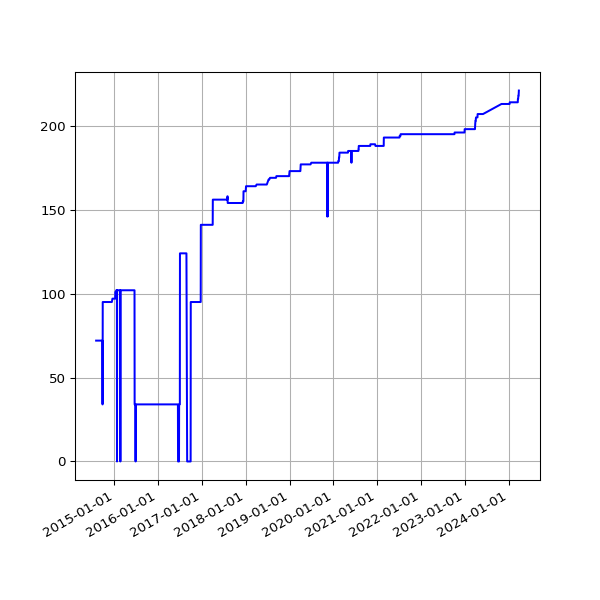

The file beside this chart, header and first rows:
date, value
2014-08-02 02:34:49 +0100, 72
2014-08-03 03:05:19 +0100, 72
2014-08-04 02:45:32 +0100, 72
2014-08-05 02:45:33 +0100, 72
2014-08-06 02:43:20 +0100, 72
2014-08-07 02:41:52 +0100, 72
2014-08-08 02:43:24 +0100, 72
2014-08-09 02:35:17 +0100, 72
2014-08-10 02:37:17 +0100, 72
2014-08-11 02:49:09 +0100, 72
2014-08-12 02:36:56 +0100, 72
2014-08-13 02:41:52 +0100, 72
2014-08-14 02:39:20 +0100, 72
2014-08-15 02:40:32 +0100, 72
2014-08-16 02:39:22 +0100, 72
2014-08-17 02:37:23 +0100, 72
2014-08-18 02:40:14 +0100, 72
2014-08-19 02:41:31 +0100, 72
2014-08-20 02:41:02 +0100, 72
2014-08-21 02:46:25 +0100, 72
2014-08-22 02:42:42 +0100, 72
2014-08-23 02:49:08 +0100, 72
2014-08-24 02:41:34 +0100, 72
2014-08-25 02:44:26 +0100, 72
2014-08-26 02:45:33 +0100, 72
2014-08-27 02:47:23 +0100, 72
2014-08-28 02:45:45 +0100, 72
2014-08-29 02:52:17 +0100, 72
2014-08-30 02:41:53 +0100, 72
2014-08-31 02:41:54 +0100, 72
2014-09-01 02:41:45 +0100, 72
2014-09-02 02:56:38 +0100, 72
2014-09-03 02:53:41 +0100, 72
2014-09-04 03:09:09 +0100, 72
2014-09-05 02:53:14 +0100, 72
2014-09-06 02:45:18 +0100, 72
2014-09-07 02:42:16 +0100, 72
2014-09-08 03:37:13 +0100, 72
2014-09-09 02:50:39 +0100, 72
2014-09-10 02:53:39 +0100, 72
2014-09-11 03:39:38 +0100, 72
2014-09-12 02:44:06 +0100, 72
2014-09-13 02:45:19 +0100, 72
2014-09-14 02:46:09 +0100, 72
2014-09-15 02:51:21 +0100, 72
2014-09-16 02:51:21 +0100, 72
2014-09-17 02:50:45 +0100, 72
2014-09-18 02:52:25 +0100, 72
2014-09-19 02:50:21 +0100, 72
2014-09-20 02:42:56 +0100, 72
2014-09-21 02:40:59 +0100, 72
2014-09-22 02:50:35 +0100, 72
2014-09-23 02:41:41 +0100, 72
2014-09-24 02:44:22 +0100, 34
2014-09-25 02:55:33 +0100, 34
2014-09-26 02:52:05 +0100, 95
2014-09-27 02:42:14 +0100, 95
2014-09-28 02:39:29 +0100, 95
2014-09-29 02:49:32 +0100, 95
2014-09-30 02:55:10 +0100, 95
... 2,689 more rows
